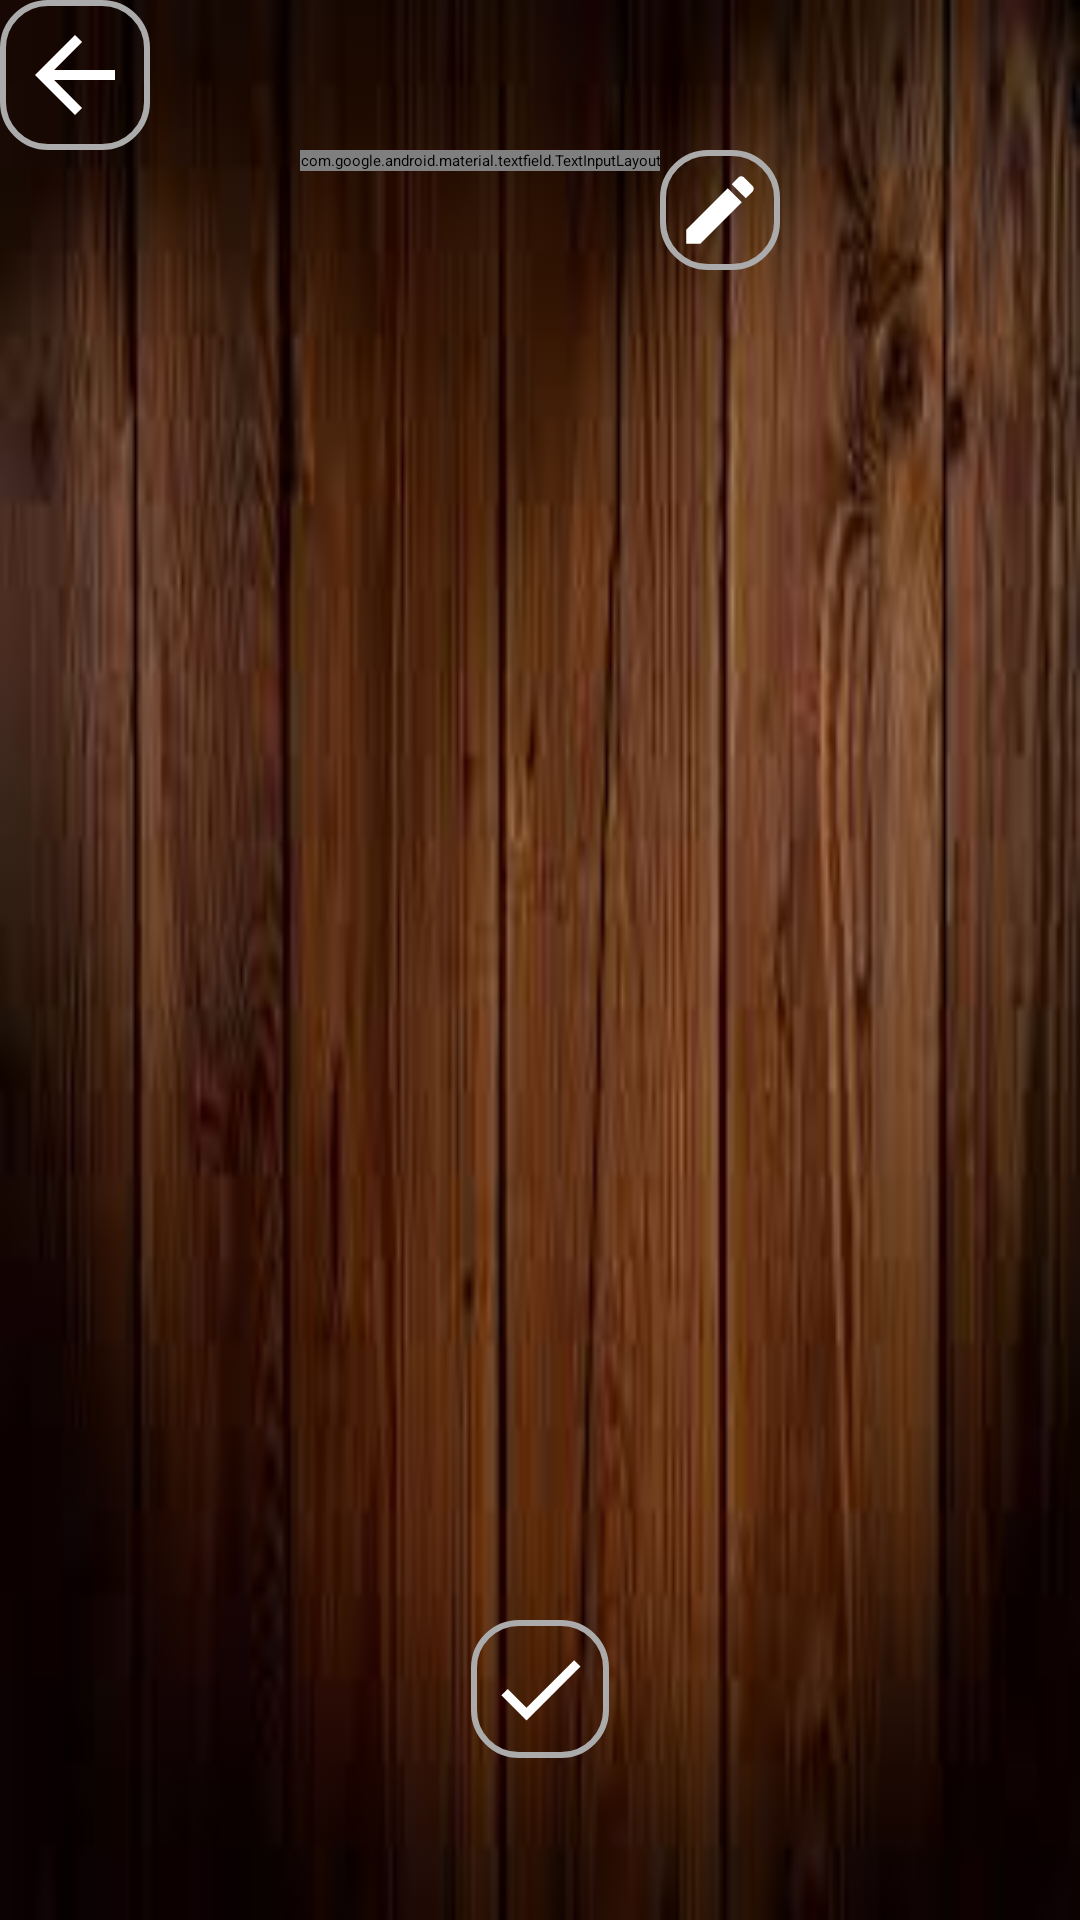

Layout XML and referenced resources for this Android screen:
<!-- AndroidManifest.xml: application theme Theme.AppCompat.NoActionBar.FullScreen -->
<!-- res/layout/activity_settings.xml -->
<?xml version="1.0" encoding="utf-8"?>
<FrameLayout xmlns:android="http://schemas.android.com/apk/res/android"
    xmlns:tools="http://schemas.android.com/tools"
    android:layout_width="match_parent"
    android:layout_height="match_parent"
    tools:context=".SettingsActivity"
    android:orientation="vertical">

    <ImageView
        android:id="@+id/settings_activity_background"
        android:layout_width="match_parent"
        android:layout_height="match_parent"
        android:src="@drawable/wooden_background"
        android:scaleType="fitXY"/>

    <LinearLayout
        android:layout_width="match_parent"
        android:layout_height="wrap_content"
        android:orientation="vertical">

        <ImageButton
            android:id="@+id/leave_settings_btn"
            android:layout_width="wrap_content"
            android:layout_height="wrap_content"
            android:src="@drawable/ic_arrow_back"
            android:background="@drawable/border_template"/>

        <LinearLayout
            android:layout_width="match_parent"
            android:layout_height="wrap_content"
            android:orientation="horizontal"
            android:gravity="center_horizontal">

            <com.google.android.material.textfield.TextInputLayout
                android:id="@+id/display_name_Til"
                android:layout_width="wrap_content"
                android:layout_height="wrap_content"
                android:hint="Display Name"
                android:orientation="horizontal"
                android:gravity="center_horizontal">

                <EditText
                    android:id="@+id/user_name"
                    android:layout_width="200dp"
                    android:layout_height="wrap_content"
                    android:maxLength="15"
                    android:enabled="false"/>

            </com.google.android.material.textfield.TextInputLayout>

            <ImageButton
                android:id="@+id/edit_player_name_btn"
                android:layout_width="wrap_content"
                android:layout_height="wrap_content"
                android:src="@drawable/ic_create"
                android:background="@drawable/border_template"/>

        </LinearLayout>

        <androidx.viewpager.widget.ViewPager
            android:id="@+id/view_pager"
            android:layout_width="match_parent"
            android:layout_height="450dp"
            android:foregroundGravity="center"
            android:overScrollMode="never"
            android:clipToPadding="false"/>

        <ImageButton
            android:id="@+id/set_theme_btn"
            android:layout_width="wrap_content"
            android:layout_height="wrap_content"
            android:layout_gravity="center_horizontal"
            android:src="@drawable/ic_check"
            android:scaleType="centerCrop"
            android:background="@drawable/border_template"/>

    </LinearLayout>

</FrameLayout>
<!-- resources referenced by this layout -->
<resources>
  <!-- drawable border_template (drawable) -->
  <?xml version="1.0" encoding="UTF-8"?>
  <shape xmlns:android="http://schemas.android.com/apk/res/android">
      <stroke android:width="2dp" android:color="#ABABAB" />
      <padding android:left="5dp" android:top="5dp" android:right="5dp"
          android:bottom="5dp" />
      <corners android:radius="15dp"/>
  </shape>
  <!-- drawable ic_arrow_back (drawable) -->
  <vector xmlns:android="http://schemas.android.com/apk/res/android"
      android:width="40dp"
      android:height="40dp"
      android:viewportWidth="24"
      android:viewportHeight="24">
    <path
        android:fillColor="@color/white"
        android:pathData="M20,11H7.83l5.59,-5.59L12,4l-8,8 8,8 1.41,-1.41L7.83,13H20v-2z"/>
  </vector>
  <!-- drawable ic_check (drawable) -->
  <vector xmlns:android="http://schemas.android.com/apk/res/android"
      android:width="36dp"
      android:height="36dp"
      android:viewportWidth="24"
      android:viewportHeight="24">
    <path
        android:fillColor="@color/white"
        android:pathData="M9,16.17L4.83,12l-1.42,1.41L9,19 21,7l-1.41,-1.41z"/>
  </vector>
  <!-- drawable ic_create (drawable) -->
  <vector xmlns:android="http://schemas.android.com/apk/res/android"
      android:width="30dp"
      android:height="30dp"
      android:viewportWidth="24"
      android:viewportHeight="24">
    <path
        android:fillColor="@color/white"
        android:pathData="M3,17.25V21h3.75L17.81,9.94l-3.75,-3.75L3,17.25zM20.71,7.04c0.39,-0.39 0.39,-1.02 0,-1.41l-2.34,-2.34c-0.39,-0.39 -1.02,-0.39 -1.41,0l-1.83,1.83 3.75,3.75 1.83,-1.83z"/>
  </vector>
  <!-- drawable wooden_background: jpg bitmap (drawable-xxxhdpi, 5711 bytes) -->
  <color name="white">#ffffff</color>
</resources>
